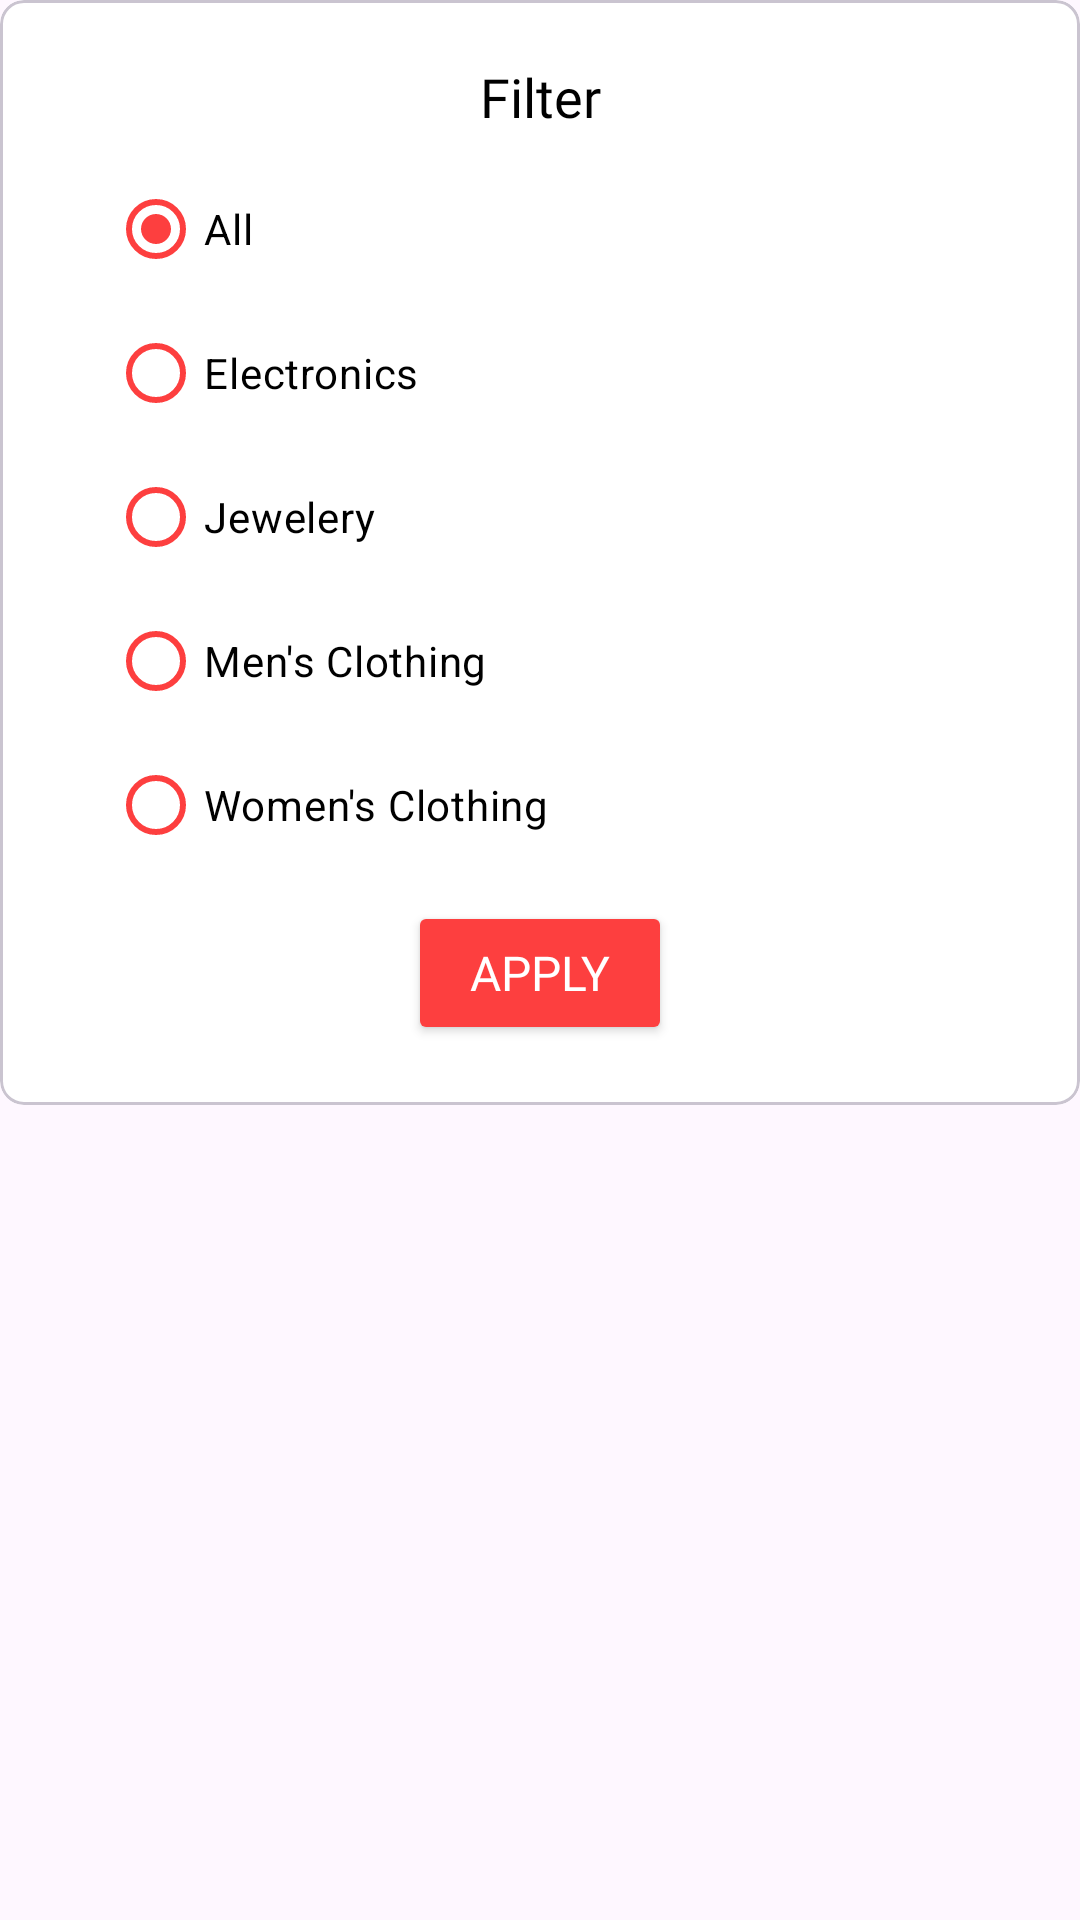

This screen was rendered from an Android layout file. Write that file and the resources it references.
<!-- AndroidManifest.xml: application theme Theme.EcommerceFreeStoreApi -->
<!-- res/layout/filter_dialog.xml -->
<?xml version="1.0" encoding="utf-8"?>
<RelativeLayout xmlns:android="http://schemas.android.com/apk/res/android"
    xmlns:app="http://schemas.android.com/apk/res-auto"
    android:layout_width="match_parent"
    android:layout_height="wrap_content">

    <com.google.android.material.card.MaterialCardView
        android:layout_width="match_parent"
        android:layout_height="wrap_content"
        app:cardBackgroundColor="@color/white"
        app:cardCornerRadius="8dp">

        <LinearLayout
            android:layout_width="match_parent"
            android:layout_height="wrap_content"
            android:orientation="vertical"
            android:padding="20dp">

            <TextView
                android:layout_width="match_parent"
                android:layout_height="wrap_content"
                android:fontFamily="@font/poppins"
                android:gravity="center"
                android:text="Filter"
                android:textColor="@color/black"
                android:textSize="18sp" />

            <RadioGroup
                android:id="@+id/radioGroupStatus"
                android:layout_width="wrap_content"
                android:layout_height="wrap_content"
                android:layout_marginStart="16dp"
                android:layout_marginVertical="8dp"
                android:orientation="vertical">

                <RadioButton
                    android:id="@+id/radioAll"
                    android:layout_width="wrap_content"
                    android:layout_height="wrap_content"
                    android:checked="true"
                    app:buttonTint="@color/red"
                    android:textColor="@color/black"
                    android:text="All" />

                <RadioButton
                    android:id="@+id/radioElectronics"
                    android:layout_width="wrap_content"
                    android:layout_height="wrap_content"
                    app:buttonTint="@color/red"
                    android:textColor="@color/black"
                    android:text="Electronics" />

                <RadioButton
                    android:id="@+id/radioJewelery"
                    android:layout_width="wrap_content"
                    android:layout_height="wrap_content"
                    app:buttonTint="@color/red"
                    android:textColor="@color/black"
                    android:text="Jewelery" />

                <RadioButton
                    android:id="@+id/radioMensClothing"
                    android:layout_width="wrap_content"
                    android:layout_height="wrap_content"
                    app:buttonTint="@color/red"
                    android:textColor="@color/black"
                    android:text="Men's Clothing" />

                <RadioButton
                    android:id="@+id/radioWomenClothing"
                    android:layout_width="wrap_content"
                    android:layout_height="wrap_content"
                    app:buttonTint="@color/red"
                    android:textColor="@color/black"
                    android:text="Women's Clothing" />
            </RadioGroup>

            <Button
                android:id="@+id/apply_bt"
                android:layout_width="wrap_content"
                android:layout_height="wrap_content"
                android:layout_gravity="center"
                android:backgroundTint="@color/red"
                android:fontFamily="@font/poppins"
                android:gravity="center"
                android:paddingHorizontal="18dp"
                android:paddingVertical="5dp"
                android:text="Apply"
                android:textColor="@color/white"
                android:textSize="16sp" />

        </LinearLayout>

    </com.google.android.material.card.MaterialCardView>

</RelativeLayout>
<!-- resources referenced by this layout -->
<resources>
  <color name="black">#FF000000</color>
  <color name="red">#FD3F3F</color>
  <color name="white">#FFFFFFFF</color>
  <style name="Theme.EcommerceFreeStoreApi" parent="Base.Theme.EcommerceFreeStoreApi" />
  <style name="Base.Theme.EcommerceFreeStoreApi" parent="Theme.Material3.DayNight.NoActionBar">
          
          
          <item name="android:statusBarColor">@color/white</item>
          <item name="android:windowLightStatusBar" tools:targetApi="m">true</item>
      </style>
</resources>
